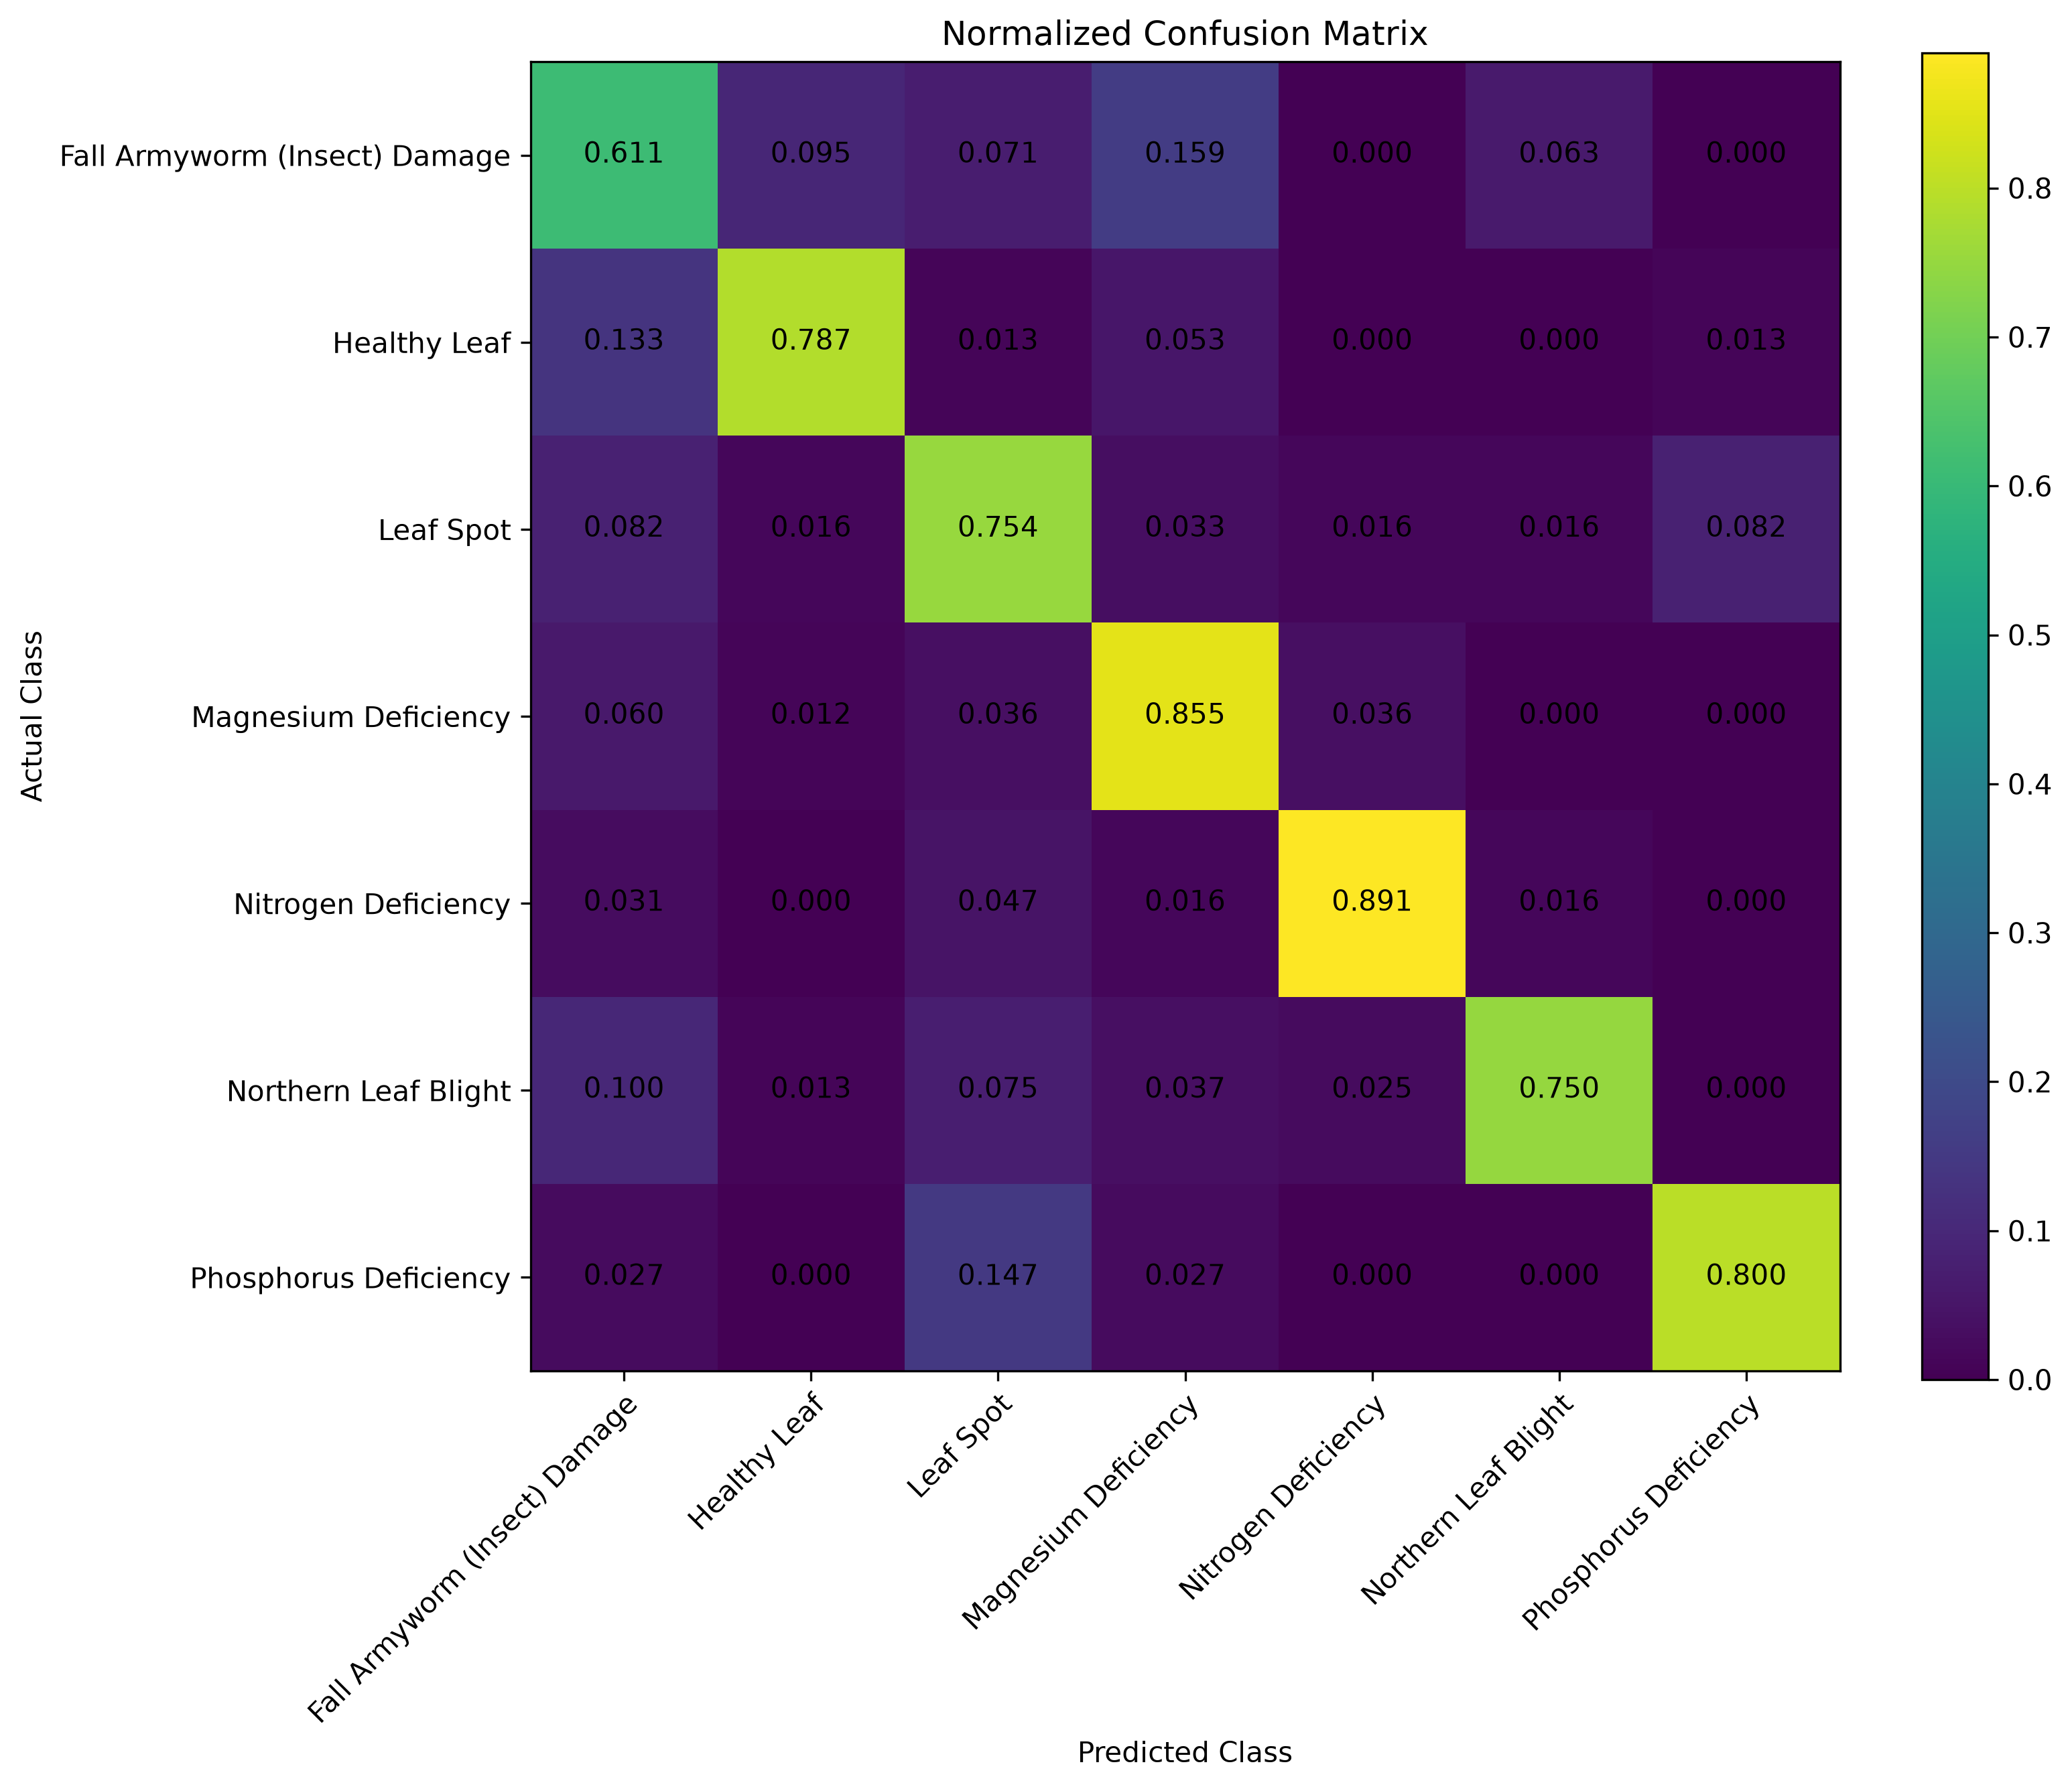

Data behind this chart, as committed beside it:
Actual / Predicted, Fall Armyworm (Insect) Damage, Healthy Leaf, Leaf Spot, Magnesium Deficiency, Nitrogen Deficiency, Northern Leaf Blight, Phosphorus Deficiency
Fall Armyworm (Insect) Damage, 0.6111, 0.09524, 0.07143, 0.1587, 0.0, 0.06349, 0.0
Healthy Leaf, 0.1333, 0.7867, 0.01333, 0.05333, 0.0, 0.0, 0.01333
Leaf Spot, 0.08197, 0.01639, 0.7541, 0.03279, 0.01639, 0.01639, 0.08197
Magnesium Deficiency, 0.06024, 0.01205, 0.03614, 0.8554, 0.03614, 0.0, 0.0
Nitrogen Deficiency, 0.03125, 0.0, 0.04688, 0.01562, 0.8906, 0.01562, 0.0
Northern Leaf Blight, 0.1, 0.0125, 0.075, 0.0375, 0.025, 0.75, 0.0
Phosphorus Deficiency, 0.02667, 0.0, 0.1467, 0.02667, 0.0, 0.0, 0.8
